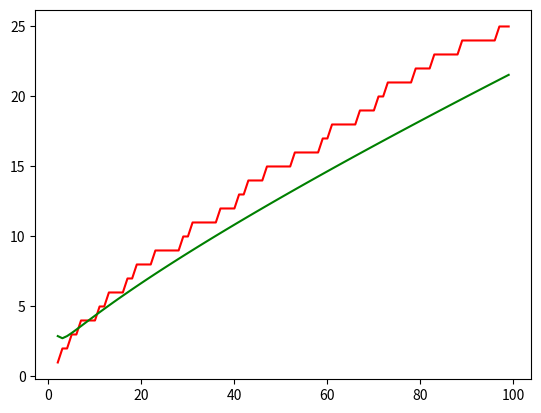

Reproduce this figure in Python.
import matplotlib.pyplot as plt
from math import log

def Is_Prime(n):
    if n < 2:
        return False
    if n == 2:
        return True
    if n % 2 == 0:
        return False
    i = 3
    while i ** 2 <= n:
        if n % i == 0:
            return False
        i += 2
    return True

def Graph_Nr_Of_Primes(n):
    x = []
    y = []
    y_approx1 = []
    y_approx2 = []

    nr_primes = 0
    for i in range(2, n):
        if Is_Prime(i):
            nr_primes += 1

        x.append(i)

        y.append(nr_primes)
        # y_approx1.append(i/10)
        y_approx2.append(i/log(i))

    plt.plot(x, y, 'r-', label='Actual')
    # plt.plot(x, y_approx1, 'b-', label='x/10')
    plt.plot(x, y_approx2, 'g-', label='x/log(x)')
    plt.show()


if __name__ == "__main__":
    Graph_Nr_Of_Primes(100)

